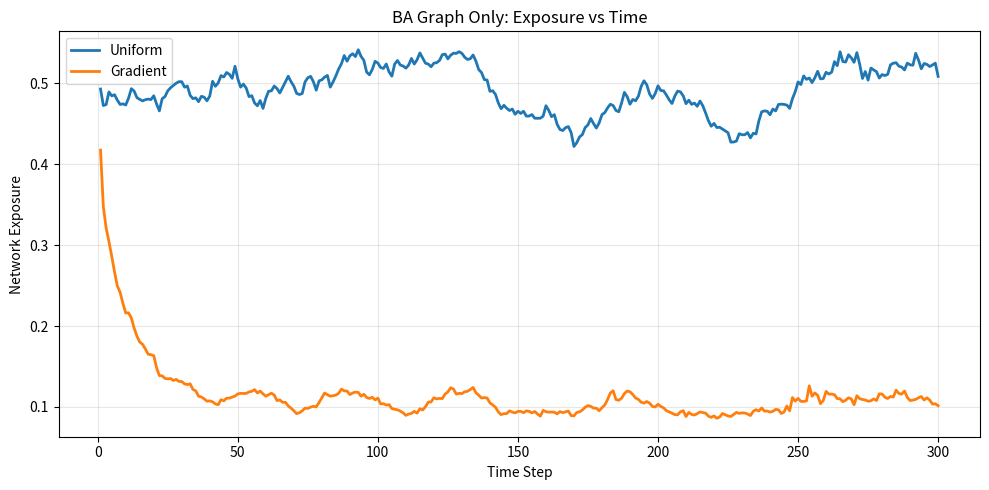

The script that saved this image:
import networkx as nx
import matplotlib.pyplot as plt
import numpy as np
import random
from collections import deque
import argparse
import pandas as pd
import json


# ==========================================================
# Node class
# ==========================================================
class Node:
    def __init__(
        self,
        node_id,
        initial_red=5,
        initial_black=5,
        delta_red=5,
        delta_black=5,
        memory_size=10,
    ):
        self.node_id = node_id
        self.urn_red = float(initial_red)
        self.urn_black = float(initial_black)
        self.delta_red = float(delta_red)
        self.delta_black = float(delta_black)
        self.memory_size = memory_size

        # stores tuples: (draw_result, delta_red_used, delta_black_used)
        self.draw_queue = deque()

    def get_proportion(self):
        total = self.urn_red + self.urn_black
        return 0.0 if total <= 0 else self.urn_red / total

    def update(self, draw_result, delta_black_step=None):
        """
        draw_result = 1 for red, 0 for black
        """
        if delta_black_step is None:
            delta_black_step = self.delta_black

        delta_black_step = float(max(0.0, delta_black_step))

        # store actual reinforcement used this step
        self.draw_queue.append((draw_result, self.delta_red, delta_black_step))

        # remove oldest if finite memory exceeded
        old = self.draw_queue.popleft() if len(self.draw_queue) > self.memory_size else None

        # apply new reinforcement
        if draw_result == 1:
            self.urn_red += self.delta_red
        else:
            self.urn_black += delta_black_step

        # undo oldest reinforcement if needed
        if old is not None:
            old_draw, old_dr, old_db = old
            if old_draw == 1:
                self.urn_red -= old_dr
            else:
                self.urn_black -= old_db

        self.urn_red = max(0.0, self.urn_red)
        self.urn_black = max(0.0, self.urn_black)


# ==========================================================
# BA Network class: undirected and unweighted only
# ==========================================================
class BANetwork:
    def __init__(self):
        self.nodes = {}
        self.graph = nx.Graph()
        self.budget_B = None
        self.cached_super_urn = {}

    def set_budget(self, B):
        self.budget_B = float(B)

    def initialize_barabasi_albert(self, n, m, initial_conditions, memory_size=10):
        """
        Create a plain undirected, unweighted BA graph.
        """
        ba_graph = nx.barabasi_albert_graph(n, m)

        delta_red, delta_black = initial_conditions
        self.graph = ba_graph

        for nid in self.graph.nodes():
            self.nodes[nid] = Node(
                node_id=nid,
                initial_red=5,
                initial_black=5,
                delta_red=delta_red,
                delta_black=delta_black,
                memory_size=memory_size,
            )

    # ------------------------------------------------------
    # Super urn
    # ------------------------------------------------------
    def _neighbor_closed(self, i):
        """
        Closed neighborhood N_i' = {i} U neighbors(i)
        """
        return [i] + list(self.graph.neighbors(i))

    def get_super_urn_proportion(self, node_id):
        """
        Since graph is unweighted and undirected, super urn is just
        the sum over node i and all its neighbors.
        """
        neigh = self._neighbor_closed(node_id)

        total_red = sum(self.nodes[j].urn_red for j in neigh)
        total_balls = sum(self.nodes[j].urn_red + self.nodes[j].urn_black for j in neigh)

        return 0.0 if total_balls <= 0 else total_red / total_balls

    def _compute_p(self):
        """
        Current p_i = S_{i,n-1}
        """
        return {i: self.get_super_urn_proportion(i) for i in self.nodes.keys()}

    # ------------------------------------------------------
    # Expected next-step approximation for GD
    # ------------------------------------------------------
    def _expected_red_black_after_step(self, p, x):
        red_exp = {}
        black_exp = {}

        for i, node in self.nodes.items():
            will_pop = len(node.draw_queue) >= node.memory_size
            popped = node.draw_queue[0] if will_pop else None

            add_red = node.delta_red * p[i]
            add_black = x[i] * (1.0 - p[i])

            rem_red = 0.0
            rem_black = 0.0

            if popped is not None:
                old_draw, old_dr, old_db = popped
                if old_draw == 1:
                    rem_red = float(old_dr)
                else:
                    rem_black = float(old_db)

            red_exp[i] = max(0.0, node.urn_red + add_red - rem_red)
            black_exp[i] = max(0.0, node.urn_black + add_black - rem_black)

        return red_exp, black_exp

    def _objective_expected_Sbar(self, p, x):
        """
        Approximate expected average network exposure after one step.
        """
        red_exp, black_exp = self._expected_red_black_after_step(p, x)

        total = 0.0
        for i in self.nodes.keys():
            neigh = self._neighbor_closed(i)
            num = sum(red_exp[j] for j in neigh)
            den = sum(red_exp[j] + black_exp[j] for j in neigh)
            total += (num / den) if den > 0 else 0.0

        return total / len(self.nodes)

    def _gradient_expected_Sbar(self, p, x):
        """
        Gradient of the approximate objective.
        """
        red_exp, black_exp = self._expected_red_black_after_step(p, x)

        num = {}
        den = {}
        closed_neigh = {}

        for i in self.nodes.keys():
            neigh = self._neighbor_closed(i)
            closed_neigh[i] = neigh
            num[i] = sum(red_exp[j] for j in neigh)
            den[i] = sum(red_exp[j] + black_exp[j] for j in neigh)

        N = len(self.nodes)
        grad = {k: 0.0 for k in self.nodes.keys()}

        for i in self.nodes.keys():
            den_i = den[i]
            if den_i <= 0:
                continue

            coeff = -(num[i] / (den_i * den_i)) / N
            for k in closed_neigh[i]:
                grad[k] += coeff * (1.0 - p[k])

        return grad

    def _golden_section_search(self, p, x, v, iters=25):
        """
        Minimize f((1-a)x + a v) over a in [0,1].
        """
        phi = (1 + 5**0.5) / 2
        lo, hi = 0.0, 1.0

        def mix(a):
            return {i: (1 - a) * x[i] + a * v[i] for i in x.keys()}

        c = hi - (hi - lo) / phi
        d = lo + (hi - lo) / phi
        fc = self._objective_expected_Sbar(p, mix(c))
        fd = self._objective_expected_Sbar(p, mix(d))

        for _ in range(iters):
            if fc < fd:
                hi = d
                d = c
                fd = fc
                c = hi - (hi - lo) / phi
                fc = self._objective_expected_Sbar(p, mix(c))
            else:
                lo = c
                c = d
                fc = fd
                d = lo + (hi - lo) / phi
                fd = self._objective_expected_Sbar(p, mix(d))

        return 0.5 * (lo + hi)

    def compute_curing_gradient_simplex(self, max_iters=10):
        """
        Compute x on simplex:
            x_i >= 0, sum_i x_i = B
        using a Frank-Wolfe style update.
        """
        if self.budget_B is None:
            self.budget_B = float(sum(node.delta_red for node in self.nodes.values()))

        B = self.budget_B
        node_ids = list(self.nodes.keys())
        p = self._compute_p()

        # start from uniform allocation
        x = {i: B / len(node_ids) for i in node_ids}

        for _ in range(max_iters):
            grad = self._gradient_expected_Sbar(p, x)

            # steepest descent vertex
            i_star = min(grad, key=lambda k: grad[k])

            v = {i: 0.0 for i in node_ids}
            v[i_star] = B

            alpha = self._golden_section_search(p, x, v)
            x = {i: (1 - alpha) * x[i] + alpha * v[i] for i in node_ids}

        return x

    # ------------------------------------------------------
    # Simulation
    # ------------------------------------------------------
    def get_network_metrics(self):
        U_bar = np.mean([n.get_proportion() for n in self.nodes.values()])
        S_bar = np.mean([self.get_super_urn_proportion(i) for i in self.nodes.keys()])

        wasted_budget = 0.0
        for nid in self.graph.nodes():
            if len(self.nodes[nid].draw_queue) == 0:
                continue
            draw_result, _, delta_black_step = self.nodes[nid].draw_queue[-1]
            wasted_budget += delta_black_step * draw_result

        return U_bar, S_bar, wasted_budget

    def simulate_step(self, curing_strategy="Gradient"):
        node_ids = list(self.nodes.keys())
        N = len(node_ids)
        if N == 0:
            return {}

        # default total budget = sum of delta_red over all nodes
        if self.budget_B is None:
            self.budget_B = float(sum(self.nodes[i].delta_red for i in node_ids))

        if curing_strategy == "none":
            x = {i: 0.0 for i in node_ids}
        elif curing_strategy == "Uniform":
            x = {i: self.budget_B / N for i in node_ids}
        elif curing_strategy == "Gradient":
            x = self.compute_curing_gradient_simplex(max_iters=10)
        else:
            raise ValueError(f"Unknown curing strategy: {curing_strategy}")

        proportions = {i: self.get_super_urn_proportion(i) for i in node_ids}
        self.cached_super_urn = proportions

        draws = {i: 1 if np.random.random() < proportions[i] else 0 for i in node_ids}

        for i, d in draws.items():
            self.nodes[i].update(d, delta_black_step=x[i])

        return x


# ==========================================================
# Simulation runner
# ==========================================================
class SimulationRunner:
    def __init__(
        self,
        num_steps,
        iterations,
        initial_conditions,
        initial_nodes,
        m,
        curing_type,
    ):
        self.num_steps = num_steps
        self.iterations = iterations
        self.initial_conditions = initial_conditions
        self.initial_nodes = initial_nodes
        self.m = m
        self.curing_type = curing_type

    def run_simulation(self):
        simulation_data = np.zeros((self.iterations, self.num_steps, 4))
        curing_costs = np.zeros((self.iterations, self.num_steps))

        for i in range(self.iterations):
            seed = 123 + i
            random.seed(seed)
            np.random.seed(seed)

            network = BANetwork()
            network.initialize_barabasi_albert(
                n=self.initial_nodes,
                m=self.m,
                initial_conditions=self.initial_conditions,
            )

            budget = len(network.nodes) * self.initial_conditions[1]
            network.set_budget(budget)

            for step in range(self.num_steps):
                x = network.simulate_step(curing_strategy=self.curing_type)
                curing_costs[i, step] = np.sum(list(x.values()))

                U_bar, S_bar, wasted_budget = network.get_network_metrics()
                simulation_data[i, step] = [U_bar, S_bar, wasted_budget, budget]

        return simulation_data, curing_costs


# ==========================================================
# Main
# ==========================================================
def main():
    parser = argparse.ArgumentParser(description="BA graph only + GD curing")
    parser.add_argument("--steps", type=int, default=300)
    parser.add_argument("--iterations", type=int, default=1)
    parser.add_argument("--initial_conditions", type=json.loads, default='[5,5]')
    parser.add_argument("--initial_nodes", type=int, default=100)
    parser.add_argument("--m", type=int, default=2)
    parser.add_argument("--curing_types", type=str, default="Uniform,Gradient")
    args = parser.parse_args()

    curing_types = [s.strip() for s in args.curing_types.split(",") if s.strip()]
    results = {}
    curing_costs = {}

    for curing in curing_types:
        sim = SimulationRunner(
            num_steps=args.steps,
            iterations=args.iterations,
            initial_conditions=args.initial_conditions,
            initial_nodes=args.initial_nodes,
            m=args.m,
            curing_type=curing,
        )

        simulation_data, cost_data = sim.run_simulation()
        results[curing] = simulation_data
        curing_costs[curing] = cost_data

    # Plot exposure
    plt.figure(figsize=(10, 5))
    for curing, data in results.items():
        avg_S = np.mean(data[:, :, 1], axis=0)
        plt.plot(np.arange(1, len(avg_S) + 1), avg_S, label=curing, linewidth=2)

    plt.xlabel("Time Step")
    plt.ylabel("Network Exposure")
    plt.title("BA Graph Only: Exposure vs Time")
    plt.grid(True, alpha=0.3)
    plt.legend()
    plt.tight_layout()
    plt.show()

    # Save CSVs
    for curing, data in results.items():
        avg_S = np.mean(data[:, :, 1], axis=0)
        avg_W = np.mean(data[:, :, 2], axis=0)

        df = pd.DataFrame({
            "S_bar": avg_S,
            "W": avg_W,
        })
        df.to_csv(f"{curing}_ba_only_results.csv", index=False)


if __name__ == "__main__":
    main()
